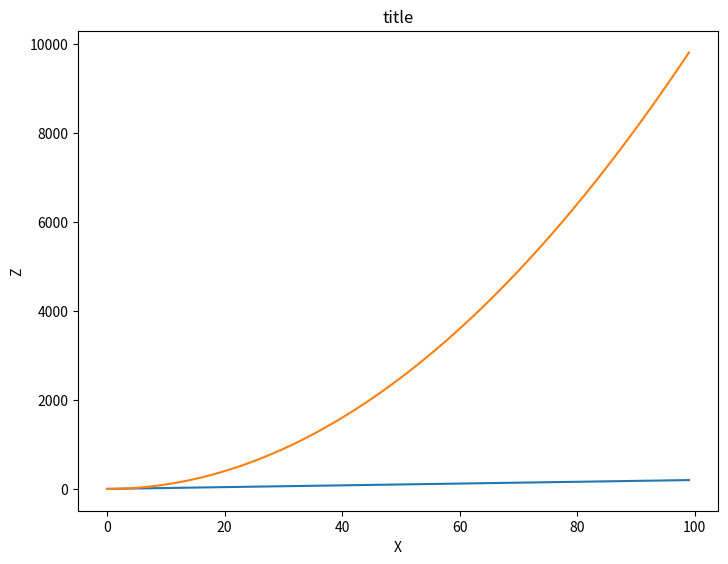
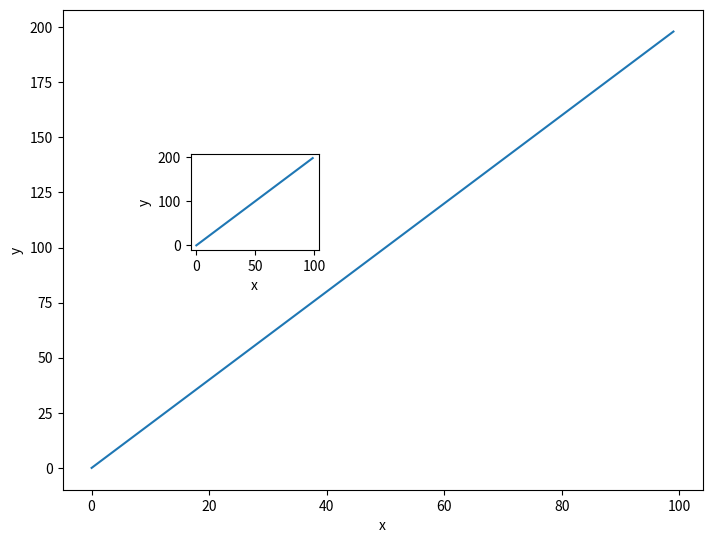
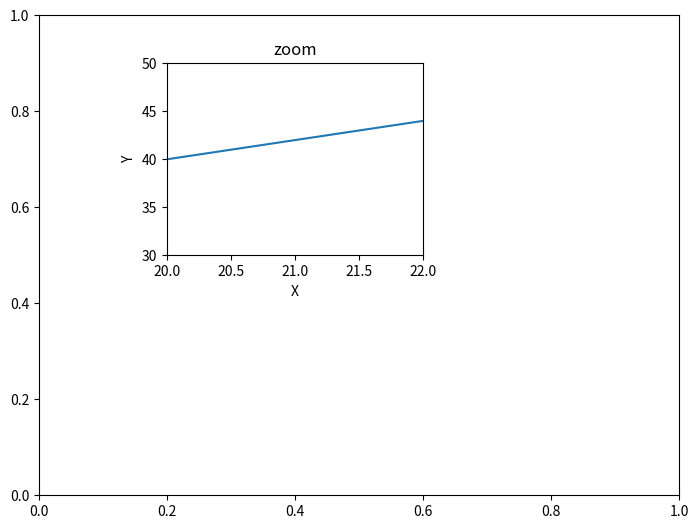
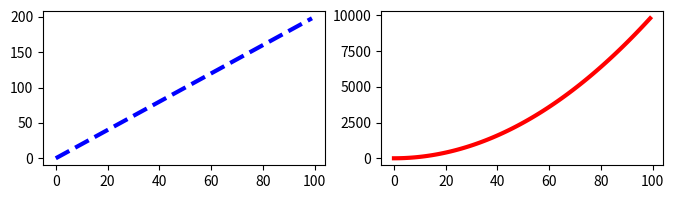

These figures' Python source, in order:
#%%
import matplotlib.pyplot as plt
import numpy as np
x = np.arange(0,100)
y = x*2
z = x**2
# %%
#ex 1
fig = plt.figure()
ax = fig.add_axes([0,0,1,1])
ax.plot(x,y)
ax.set_xlabel('x')
ax.set_ylabel('y')
ax.set_title('title')
# %%
#ex 2
fig= plt.figure()
ax1 = fig.add_axes([0,0,1,1])
ax2 = fig.add_axes([0.2,0.5,.2,.2])

ax1.plot(x,y)
ax1.set_xlabel('x')
ax1.set_ylabel('y')

ax2.plot(x,y)
ax2.set_xlabel('x')
ax2.set_ylabel('y')
# %%
#ex 3
fig = plt.figure()
ax1 = fig.add_axes([0,0,1,1])
ax2 = fig.add_axes([0.2,0.5,.4,.4])
#look at solutions video to see if there a secret to knowing which combination to choose off the bat versus playing around
ax.plot(x,z)
ax.set_xlabel('X')
ax.set_ylabel('Z')


ax2.plot(x,y)
ax2.set_xlabel('X')
ax2.set_ylabel('Y')
ax2.set_title('zoom')
ax2.set_xlim(20,22)
ax2.set_ylim(30,50)

# %%
#ex 4
#look at solution video for this
fig, axes = plt.subplots(nrows=1, ncols=2, figsize=(8,2))
axes[0].plot(x,y,color="blue", lw=3, ls='--')
axes[1].plot(x,z,color="red", lw=3, ls='-')
# %%
